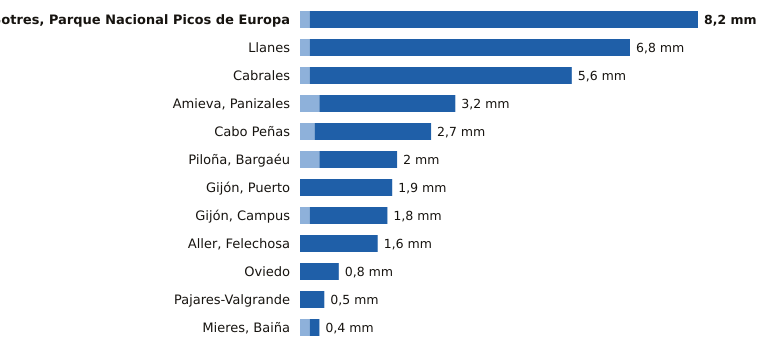

Source data for this figure (header and first rows):
estacion, provincia, indicativo, mm_6_dias_anteriores, mm_hoy, mm_7_dias, horas_de_hoy
Sotres, Parque Nacional Picos de Europa, Asturias, 1178R, 0.2, 8.0, 8.2, 13
Llanes, Asturias, 1183X, 0.2, 6.6, 6.8, 13
Cabrales, Asturias, 1179B, 0.2, 5.4, 5.6, 13
Amieva, Panizales, Asturias, 1186P, 0.4, 2.8, 3.2, 12
Cabo Peñas, Asturias, 1210X, 0.3, 2.4, 2.7, 13
Piloña, Bargaéu, Asturias, 1199X, 0.4, 1.6, 2.0, 12
Gijón, Puerto, Asturias, 1208H, 0.0, 1.9, 1.9, 13
Gijón, Campus, Asturias, 1207U, 0.2, 1.6, 1.8, 13
Aller, Felechosa, Asturias, 1226X, 0.0, 1.6, 1.6, 12
Oviedo, Asturias, 1249X, 0.0, 0.8, 0.8, 13
Pajares-Valgrande, Asturias, 1221D, 0.0, 0.5, 0.5, 13
Mieres, Baiña, Asturias, 1234P, 0.2, 0.2, 0.4, 13
